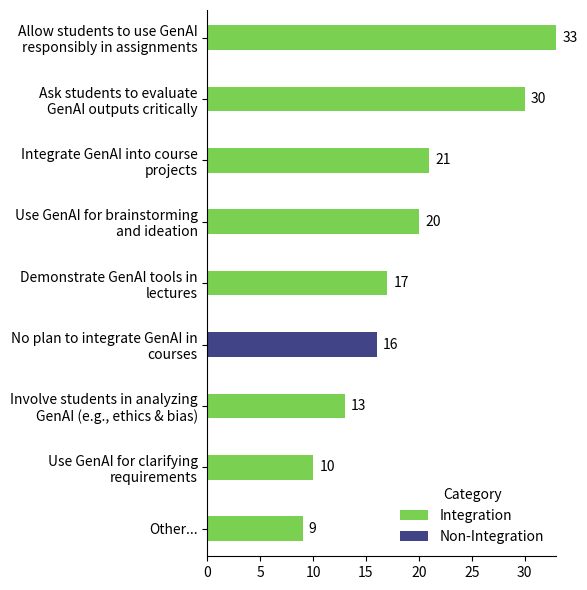

Write the Python code that produced this figure. (Note: this script raises an exception after producing the figure.)
import pandas as pd
import matplotlib.pyplot as plt
import matplotlib.cm as cm
from textwrap import wrap

# ----- Original data -----
rows = [
    ("Allow students to use GenAI responsibly in assignments", 33, "Integration"),
    ("Ask students to evaluate GenAI outputs critically", 30, "Integration"),
    ("Integrate GenAI into course projects", 21, "Integration"),
    ("Use GenAI for brainstorming and ideation", 20, "Integration"),
    ("Demonstrate GenAI tools in lectures", 17, "Integration"),
    ("No plan to integrate GenAI in courses", 16, "Non-Integration"),
    ("Involve students in analyzing GenAI (e.g., ethics & bias)", 13, "Integration"),
    ("Use GenAI for clarifying requirements", 10, "Integration"),
    ("Other...", 9, "Integration")
]

# Build DataFrame
df = pd.DataFrame(rows, columns=["Option", "Count", "Category"])

# Split counts into two columns (Integration vs Non-Integration)
df["Integration"] = df.apply(lambda r: r["Count"] if r["Category"] == "Integration" else 0, axis=1)
df["Non-Integration"] = df.apply(lambda r: r["Count"] if r["Category"] == "Non-Integration" else 0, axis=1)
wide = df[["Option", "Integration", "Non-Integration"]].copy()
wide["Total"] = wide["Integration"] + wide["Non-Integration"]

# Wrap labels at width=30
wide["OptionWrapped"] = wide["Option"].apply(lambda t: "\n".join(wrap(t, width=29)))
wide = wide.set_index("OptionWrapped")

# Colors (Integration darker, Non-Integration lighter)
colors_swapped = [cm.viridis(0.8), cm.viridis(0.2)]

# Plot
fig, ax = plt.subplots(figsize=(6, 6))
wide[["Integration", "Non-Integration"]].plot(
    kind="barh",
    stacked=True,
    ax=ax,
    color=colors_swapped,
    edgecolor="none",
    width=0.4
)

# Style
ax.spines['top'].set_visible(False)
ax.spines['right'].set_visible(False)
ax.set_ylabel("")
ax.legend(["Integration", "Non-Integration"], title="Category", frameon=False)
ax.grid(False)
ax.invert_yaxis()  # Keep first item at top

# Add totals at the end of bars
for i, total in enumerate(wide["Total"]):
    ax.text(total + 0.6, i, str(total), va='center', ha='left', fontsize=10)

plt.tight_layout()

# Save high-resolution PNG
plt.savefig("../charts/ni-future-plan.png", dpi=300, bbox_inches="tight")
plt.show()
